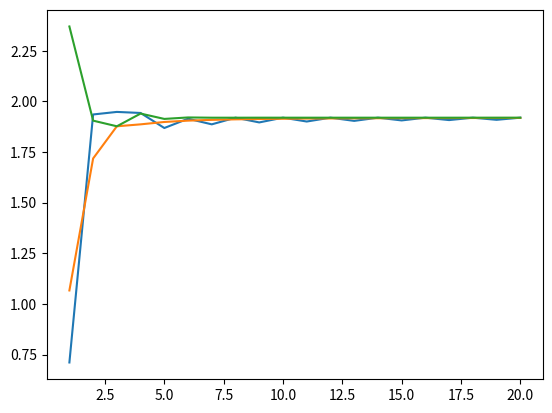

The script that saved this image:
import numpy as np
import scipy.integrate as integrate
import matplotlib.pyplot as plt

def func2(x):
    f = 1 / (1 + x**2)
    return f

def func3(y):
    f = 1 / (1 - 2 * y + 2 * y**2 )
    return f

def func4(x):
    f = np.cos(x) / np.sqrt(1 - (1/2)**2 * (np.sin(x))**2)
    return f

def func5(x):
    f = np.cos(x) / (1 + x**2)
    return f

def trapezoidal(a, b, n, f):
    step = (b - a) / n
    fa = f(a)
    fb = f(b)
    trapsum = 0
    for i in range(1,n):
        x = i * step + a
        trapsum += f(x)
    trapsum = ( (fa / 2) + (fb / 2) + trapsum ) * step
    return trapsum

def simpsons(a, b, n, f):
    step = (b - a) / n
    fa = f(a)
    fb = f(b)
    simpsum = 0
    for i in range(1,n):
        x = i * step + a
        if i % 2 == 0:
            simpsum += 2 * f(x)
        else:
            simpsum += 4 * f(x)
    simpsum = (simpsum + fa + fb) * step / 3
    return simpsum

def gauss(a, b, n, f):
    x, w = np.polynomial.legendre.leggauss(n)
    i = ((b - a) / 2 ) * np.sum(f(((b-a)*x/2 + (b+a)/2)) * w )
    return i

def gaussinf(n, f):
    x, w = np.polynomial.legendre.leggauss(n)
    x2 = np.tan((np.pi/4) * (1+x))
    w2 = (np.pi / 4) * (w / (np.cos( (np.pi/4) * (1+x) ) )**2)
    i = np.sum(w2*f(x2))
    return i

def accuracy(k, integral, a, b, f, exact, error):
    n = 1
    i = k * integral(a, b, n, f)
    e = np.abs(1 - i / exact)
    while e > error:
        n += 1
        i = k * integral(a, b, n, f)
        e = np.abs(1 - i / exact)
    return i, n

def accuracyinf(k, integral, f, exact, error):
    n = 1
    i = k * integral(n, f)
    e = np.abs(1 - i / exact)
    while e > error:
        n += 1
        i = k * integral(n, f)
        e = np.abs(1 - i / exact)
    return i, n

# == Problem 1 == #
testmatrix = np.matrix([
        [6, -1],
        [2, 3]
        ])

testeval, testevec = np.linalg.eig(testmatrix)

matrix = np.matrix([
        [0.00009, 0.34013, 2.40541, 3.56645, 3.87182],
        [0.34013, 0.75876, 2.05990, 1.59203, 1.05162],
        [2.40541, 2.05990, 2.97405, 0.35819, 2.24156],
        [3.56645, 1.59203, 0.35819, 2.32892, 3.23827],
        [3.87182, 1.05162, 2.24156, 3.23827, 2.36768]
        ])

eigenvalues, eigenvectors = np.linalg.eig(matrix)

# == Problem 2 == #
#integ2_trap = 4 * trapezoidal(0, 1, 100, func2)
#integ2_simp = 4 * simpsons(0, 1, 100, func2)
#integ2_gauss = 4 * gauss(0, 1, 100, func2)
integ2_trap = {1: accuracy(4, trapezoidal, 0, 1, func2, np.pi, 0.01),
               0.1: accuracy(4, trapezoidal, 0, 1, func2, np.pi, 0.001), 
               0.01: accuracy(4, trapezoidal, 0, 1, func2, np.pi, 0.0001)}
integ2_simp = {1: accuracy(4, simpsons, 0, 1, func2, np.pi, 0.01),
               0.1: accuracy(4, simpsons, 0, 1, func2, np.pi, 0.001), 
               0.01: accuracy(4, simpsons, 0, 1, func2, np.pi, 0.0001)}
integ2_gauss = {1: accuracy(4, gauss, 0, 1, func2, np.pi, 0.01),
                0.1: accuracy(4, gauss, 0, 1, func2, np.pi, 0.001), 
                0.01: accuracy(4, gauss, 0, 1, func2, np.pi, 0.0001)}

# == Problem 3 == #
integ3_trap = {1: accuracy(1, trapezoidal, 0, 1, func3, np.pi / 2, 0.01),
               0.1: accuracy(1, trapezoidal, 0, 1, func3, np.pi / 2, 0.001), 
               0.01: accuracy(1, trapezoidal, 0, 1, func3, np.pi / 2, 0.0001)}
integ3_simp = {1: accuracy(1, simpsons, 0, 1, func3, np.pi / 2, 0.01),  
               0.1: accuracy(1, simpsons, 0, 1, func3, np.pi / 2, 0.001), 
               0.01: accuracy(1, simpsons, 0, 1, func3, np.pi / 2, 0.0001)}
integ3_gauss = {1: accuracy(1, gauss, 0, 1, func3, np.pi / 2, 0.01),
                0.1: accuracy(1, gauss, 0, 1, func3, np.pi / 2, 0.001), 
                0.01: accuracy(1, gauss, 0, 1, func3, np.pi / 2, 0.0001)}

# == Problem 4 == #
integ4_trap = {1: accuracy(1, trapezoidal, 0, np.pi/2, func4, np.pi / 3, 0.01),
               0.1: accuracy(1, trapezoidal, 0, np.pi/2, func4, np.pi / 3, 0.001), 
               0.01: accuracy(1, trapezoidal, 0, np.pi/2, func4, np.pi / 3, 0.0001)}
integ4_simp = {1: accuracy(1, simpsons, 0, np.pi/2, func4, np.pi / 3, 0.01),  
               0.1: accuracy(1, simpsons, 0, np.pi/2, func4, np.pi / 3, 0.001), 
               0.01: accuracy(1, simpsons, 0, np.pi/2, func4, np.pi / 3, 0.0001)}
integ4_gauss = {1: accuracy(1, gauss, 0, np.pi/2, func4, np.pi / 3, 0.01),
                0.1: accuracy(1, gauss, 0, np.pi/2, func4, np.pi / 3, 0.001), 
                0.01: accuracy(1, gauss, 0, np.pi/2, func4, np.pi / 3, 0.0001)}

x = np.arange(1, 21, 1)
sx = []
for i in x:
    s = simpsons(0, np.pi/2, i, func3)
    sx.append(s)
tx = []
for i in x:
    t = trapezoidal(0, np.pi/2, i, func3)
    tx.append(t)
gx = []
for i in x:
    g = gauss(0, np.pi/2, i, func3)
    gx.append(g)

plt.plot(x, sx)
plt.plot(x,tx)
plt.plot(x,gx)
# == Problem 5 == #
integ5_gauss = accuracyinf(1, gaussinf, func5, np.pi / (2*np.exp(1)), 0.0001)

